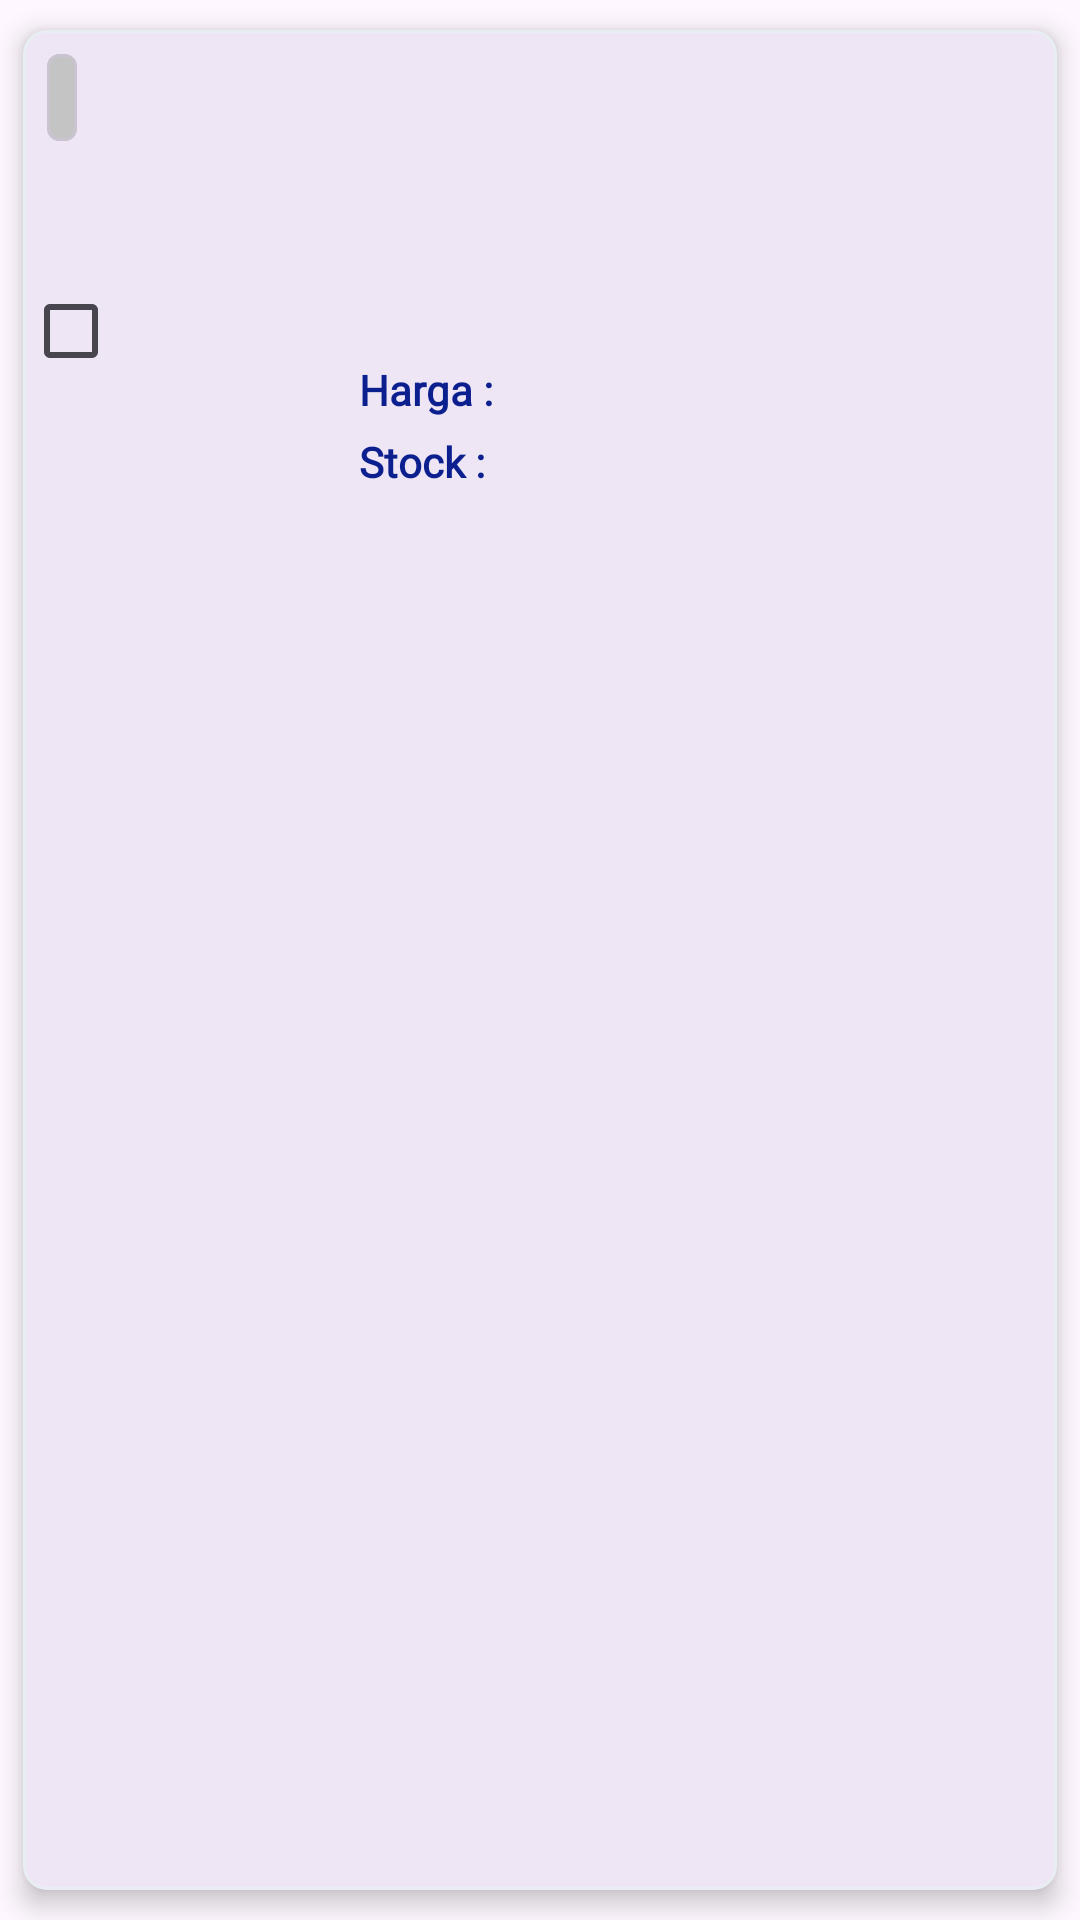

Here is an Android app screen rendered from its layout file. Give the layout XML and the strings, colors and styles it references.
<!-- AndroidManifest.xml: application theme Theme.MyApplicationSkripsiIqbal3 -->
<!-- res/layout/fragment_sale_product_item.xml -->
<?xml version="1.0" encoding="utf-8"?>
<layout xmlns:android="http://schemas.android.com/apk/res/android"
    xmlns:app="http://schemas.android.com/apk/res-auto"
    xmlns:tools="http://schemas.android.com/tools">


    <data>

        <variable
            name="itemView"
            type="com.example.core.domain.model.product.ProductModel" />


    </data>



    <com.google.android.material.card.MaterialCardView
        android:id="@+id/cvItemWishlist"
        android:layout_width="match_parent"
        android:layout_height="wrap_content"
        android:layout_marginTop="16dp"
        app:cardElevation="5dp"
        app:cardCornerRadius="8dp"
        app:cardUseCompatPadding="true"
        app:strokeColor="#E9EDF4"
        app:strokeWidth="1dp">

        <androidx.constraintlayout.widget.ConstraintLayout
            android:layout_width="match_parent"
            android:layout_height="wrap_content">

            <com.google.android.material.card.MaterialCardView
                android:id="@+id/cvProdukTidakTersedia"
                android:layout_width="wrap_content"
                android:layout_height="wrap_content"
                android:layout_marginStart="8dp"
                android:layout_marginTop="8dp"
                app:cardBackgroundColor="#C4C4C4"
                app:cardCornerRadius="4dp"
                app:layout_constraintStart_toStartOf="parent"
                app:layout_constraintTop_toTopOf="parent">

                <TextView
                    android:id="@+id/tvProdukTidakTersedia"
                    android:layout_width="wrap_content"
                    android:layout_height="wrap_content"
                    android:padding="5dp"
                    android:textColor="#000000"
                    android:textStyle="bold"
                    tools:text="Produk tidak tersedia" />




            </com.google.android.material.card.MaterialCardView>

            <ImageView
                android:id="@+id/ivDeleteProduct"
                android:layout_width="wrap_content"
                android:layout_height="wrap_content"
                android:layout_gravity="end"
                android:visibility="gone"
                android:layout_marginEnd="16dp"
                android:src="@drawable/ic_delete"
                app:layout_constraintBottom_toBottomOf="@+id/cvProdukTidakTersedia"
                app:layout_constraintEnd_toEndOf="parent"
                app:layout_constraintTop_toTopOf="@+id/cvProdukTidakTersedia" />


            <androidx.constraintlayout.widget.ConstraintLayout
                android:id="@+id/constraintLayout2"
                android:layout_width="match_parent"
                android:layout_height="wrap_content"
                android:paddingVertical="10dp"
                app:layout_constraintEnd_toEndOf="parent"
                app:layout_constraintStart_toStartOf="parent"
                app:layout_constraintTop_toBottomOf="@+id/cvProdukTidakTersedia">


                <CheckBox
                    android:id="@+id/cbProduct"
                    android:layout_width="wrap_content"
                    android:layout_height="wrap_content"
                    app:layout_constraintBottom_toBottomOf="parent"
                    app:layout_constraintStart_toStartOf="parent"
                    app:layout_constraintTop_toTopOf="parent" />


                <ImageView
                    android:id="@+id/ivImageProduct"
                    imageProductUrl="@{itemView.image}"
                    android:layout_width="52dp"
                    android:layout_height="52dp"
                    app:layout_constraintBottom_toBottomOf="@+id/cbProduct"
                    app:layout_constraintStart_toEndOf="@+id/cbProduct"
                    app:layout_constraintTop_toTopOf="@+id/cbProduct" />

                <androidx.constraintlayout.widget.ConstraintLayout
                    android:id="@+id/constraintLayout13"
                    android:layout_width="0dp"
                    android:layout_height="wrap_content"
                    android:layout_marginStart="12dp"
                    app:layout_constraintEnd_toEndOf="parent"
                    app:layout_constraintStart_toEndOf="@+id/ivImageProduct"
                    app:layout_constraintTop_toTopOf="parent">

                    <TextView
                        android:id="@+id/tvItemNameProduk"
                        android:layout_width="0dp"
                        android:layout_height="wrap_content"
                        android:layout_marginEnd="8dp"
                        android:lines="2"
                        app:layout_constraintEnd_toEndOf="parent"
                        app:layout_constraintStart_toStartOf="parent"
                        app:layout_constraintTop_toTopOf="parent"
                        tools:text="Sambungan Pipa Sock Drat Luar Pralon Pvc AW 1/2 Inchi" />


                    <androidx.constraintlayout.widget.ConstraintLayout
                        android:layout_width="match_parent"
                        android:layout_height="wrap_content"
                        app:layout_constraintEnd_toEndOf="parent"
                        app:layout_constraintStart_toStartOf="parent"
                        app:layout_constraintTop_toBottomOf="@+id/tvItemNameProduk">


                        <TextView
                            android:id="@+id/tvItemHargaProduk"
                            style="@style/mediumTextBoldBlue"
                            android:layout_width="0dp"
                            android:layout_height="wrap_content"
                            android:layout_marginStart="5dp"
                            app:layout_constraintBottom_toBottomOf="@+id/textview11"
                            app:layout_constraintStart_toEndOf="@+id/textview11"
                            app:layout_constraintTop_toTopOf="@+id/textview11"
                            tools:text="Rp 50,000 " />


                        <TextView
                            android:id="@+id/textview11"
                            style="@style/mediumTextBoldBlue"
                            android:layout_width="0dp"
                            android:layout_height="wrap_content"
                            android:layout_marginTop="4dp"
                            android:text="Harga :"
                            app:layout_constraintBottom_toBottomOf="parent"
                            app:layout_constraintStart_toStartOf="parent"
                            app:layout_constraintTop_toTopOf="parent" />


                        <TextView
                            android:id="@+id/textView2"
                            style="@style/mediumTextBoldBlue"
                            android:layout_width="0dp"
                            android:layout_height="wrap_content"
                            android:layout_marginTop="5dp"
                            android:text="Stock :"
                            app:layout_constraintBottom_toBottomOf="parent"
                            app:layout_constraintStart_toStartOf="parent"
                            app:layout_constraintTop_toBottomOf="@+id/textview11" />

                        <TextView
                            android:id="@+id/tvStock"
                            style="@style/mediumTextBoldBlue"
                            android:layout_width="0dp"
                            android:layout_height="wrap_content"
                            android:layout_marginStart="5dp"
                            app:layout_constraintBottom_toBottomOf="@+id/textView2"
                            app:layout_constraintEnd_toEndOf="parent"
                            app:layout_constraintStart_toEndOf="@+id/textView2"
                            app:layout_constraintTop_toTopOf="@+id/textView2"
                            tools:text="50 Pcs" />


                    </androidx.constraintlayout.widget.ConstraintLayout>


                </androidx.constraintlayout.widget.ConstraintLayout>



            </androidx.constraintlayout.widget.ConstraintLayout>


        </androidx.constraintlayout.widget.ConstraintLayout>

    </com.google.android.material.card.MaterialCardView>
</layout>
<!-- resources referenced by this layout -->
<resources>
  <!-- drawable ic_delete (drawable) -->
  <vector xmlns:android="http://schemas.android.com/apk/res/android"
      android:width="24dp"
      android:height="24dp"
      android:viewportWidth="24"
      android:viewportHeight="24">
      <path
          android:pathData="M14.74,9L14.394,18M9.606,18L9.26,9M19.228,5.791C19.57,5.842 19.91,5.897 20.25,5.956M19.228,5.791L18.16,19.673C18.07,20.845 17.092,21.75 15.916,21.75H8.084C6.908,21.75 5.93,20.845 5.84,19.673L4.772,5.791M19.228,5.791C18.081,5.617 16.921,5.485 15.75,5.394M3.75,5.956C4.09,5.897 4.43,5.842 4.772,5.791M4.772,5.791C5.919,5.617 7.078,5.485 8.25,5.394M15.75,5.394V4.478C15.75,3.299 14.839,2.314 13.661,2.277C13.109,2.259 12.556,2.25 12,2.25C11.444,2.25 10.891,2.259 10.339,2.277C9.161,2.314 8.25,3.299 8.25,4.478V5.394M15.75,5.394C14.513,5.299 13.262,5.25 12,5.25C10.738,5.25 9.487,5.299 8.25,5.394"
          android:strokeLineJoin="round"
          android:strokeWidth="1.5"
          android:fillColor="#00000000"
          android:strokeColor="#9E9E9E"
          android:strokeLineCap="round"/>
  </vector>
  <style name="mediumTextBoldBlue">
          <item name="android:textSize">@dimen/text_md</item>
          <item name="android:textColor">@color/colorPrimaryBlue</item>
          <item name="android:textStyle">bold</item>
          <item name="android:fontFamily">@font/public_sans</item>
      </style>
  <style name="Theme.MyApplicationSkripsiIqbal3" parent="Base.Theme.MyApplicationSkripsiIqbal3" />
  <dimen name="text_md">14sp</dimen>
  <color name="colorPrimaryBlue">#0B1F8F</color>
  <style name="Base.Theme.MyApplicationSkripsiIqbal3" parent="Theme.Material3.Light.NoActionBar">
          
          
      </style>
</resources>
